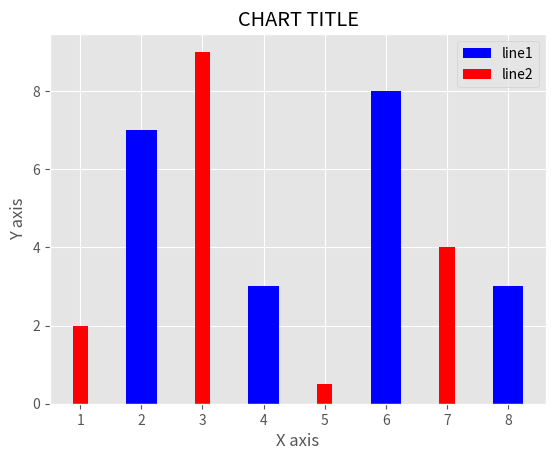

Python code for this plot:
from matplotlib import pyplot as plt, style

style.use('ggplot')

x = [2, 4, 6, 8]
y = [7, 3, 8, 3]

x2 = [1, 3, 5, 7]
y2 = [2, 9, 0.5, 4]

plt.bar(x, y, color='b', label="line1", width=0.5)
plt.bar(x2, y2, color='r', label="line2", width=0.25)

plt.title("CHART TITLE")
plt.ylabel("Y axis")
plt.xlabel("X axis")
plt.legend()

plt.show()
